Dataset: dataset_bg_removed (GitHub, shrinidhi0811/leaflookalike-detector). Classes: alpinia galanga, azadirachta indica, basella alba, jasminum, mentha, murraya koenigii, nerium oleander, plectranthus amboinicus, syzygium jambos, trigonella foenum graecum.

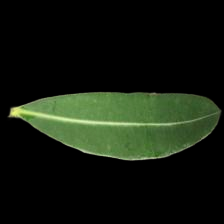
Label: alpinia galanga

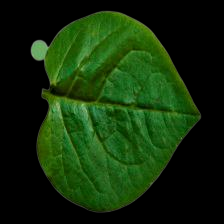
Label: basella alba

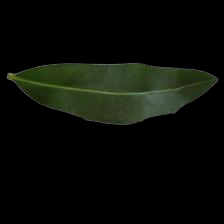
Label: nerium oleander

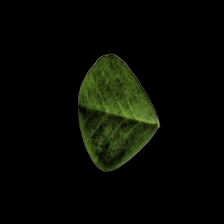
Label: trigonella foenum graecum

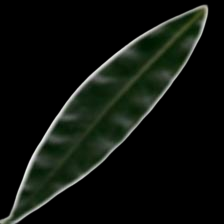
Label: syzygium jambos

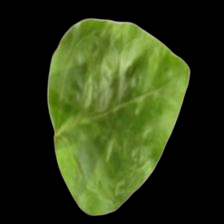
Label: jasminum
